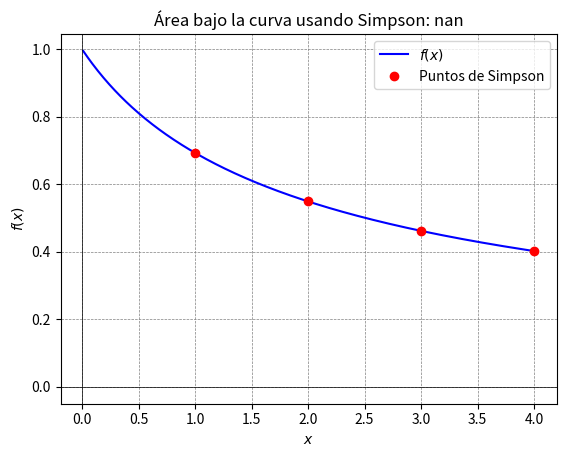

This chart was generated by the following Python code:
import numpy as np
import matplotlib.pyplot as plt
from tabulate import tabulate
import sympy as sp


def simpson_area(x, f_x, start, end, num_intervals, precision=5):
    if num_intervals % 2 != 0:
        raise ValueError("El número de intervalos debe ser par para el método de Simpson.")

    f_num = sp.lambdify(x, f_x, 'numpy')

    a = start
    b = end
    n = num_intervals
    h = (b - a) / n
    results = []

    odd_sum = 0
    for i in range(1, n, 2):
        x_i = a + i * h
        odd_sum += f_num(x_i)

    even_sum = 0
    for i in range(2, n, 2):
        x_i = a + i * h
        even_sum += f_num(x_i)

    accumulated_area = (h / 3) * (f_num(a) + 4 * odd_sum + 2 * even_sum + f_num(b))

    for i in range(n + 1):
        x_i = a + i * h
        results.append([i, round(x_i, precision), round(f_num(x_i), precision)])

    print(tabulate(results, headers=["i", "x_i", "f(x_i)"], tablefmt="grid"))

    area = round(accumulated_area, precision)
    print(f"\nÁrea aproximada bajo la curva desde {a} hasta {b}: {area}")

    plot_simpson(f_num, start, end, area, n)
    return area


def plot_simpson(f_num, start, end, area, n):
    x_vals = np.linspace(start, end, 400)
    y_vals = f_num(x_vals)
    plt.plot(x_vals, y_vals, label='$f(x)$', color='blue')

    x_points = np.linspace(start, end, n + 1)
    y_points = f_num(x_points)
    plt.plot(x_points, y_points, 'ro', label='Puntos de Simpson')

    plt.axhline(0, color='black', linewidth=0.5)
    plt.axvline(0, color='black', linewidth=0.5)
    plt.grid(color='gray', linestyle='--', linewidth=0.5)
    plt.title(f'Área bajo la curva usando Simpson: {area}')
    plt.xlabel('$x$')
    plt.ylabel('$f(x)$')
    plt.legend()
    plt.show()


def main():
    x = sp.symbols('x')
    f_x = sp.log(x + 1) / x
    start = 0
    end = 4
    num_intervals = 4 # Debe ser par
    precision = 5

    simpson_area(x, f_x, start, end, num_intervals, precision)


if __name__ == "__main__":
    main()
